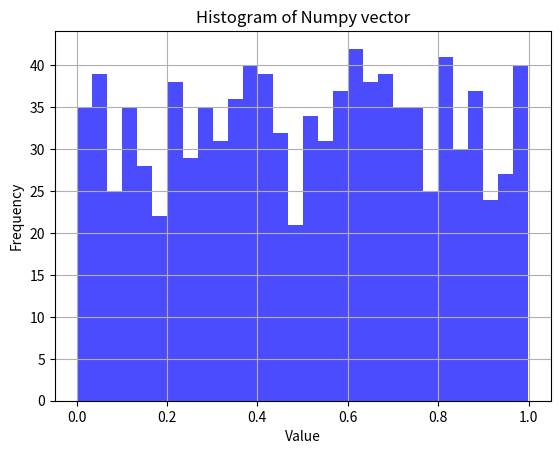
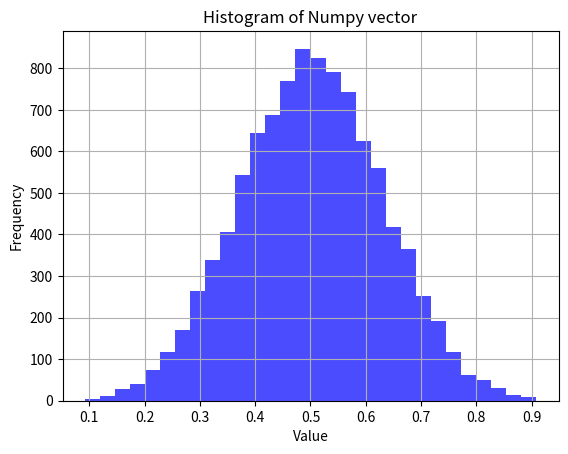

These charts were generated, in order, by the following Python code:
#E[x]
import numpy as np
import pandas as pd
import matplotlib.pyplot as plt

sum(np.arange(4)*np.array([1,2,2,1])/6)

data=np.random.rand(1000)
plt.hist(data,bins=30,alpha=0.7,color='blue')
plt.title('Histogram of Numpy vector')
plt.xlabel('Value')
plt.ylabel('Frequency')
plt.grid(True)
plt.show()
plt.clf()

data1=np.random.rand(50000).reshape(-1,5).mean(axis=1)
#data1=np.random.rand(10000,5).mean(axis=1)
plt.hist(data1,bins=30,alpha=0.7,color='blue')
plt.title('Histogram of Numpy vector')
plt.xlabel('Value')
plt.ylabel('Frequency')
plt.grid(True)
plt.show()
plt.clf()
